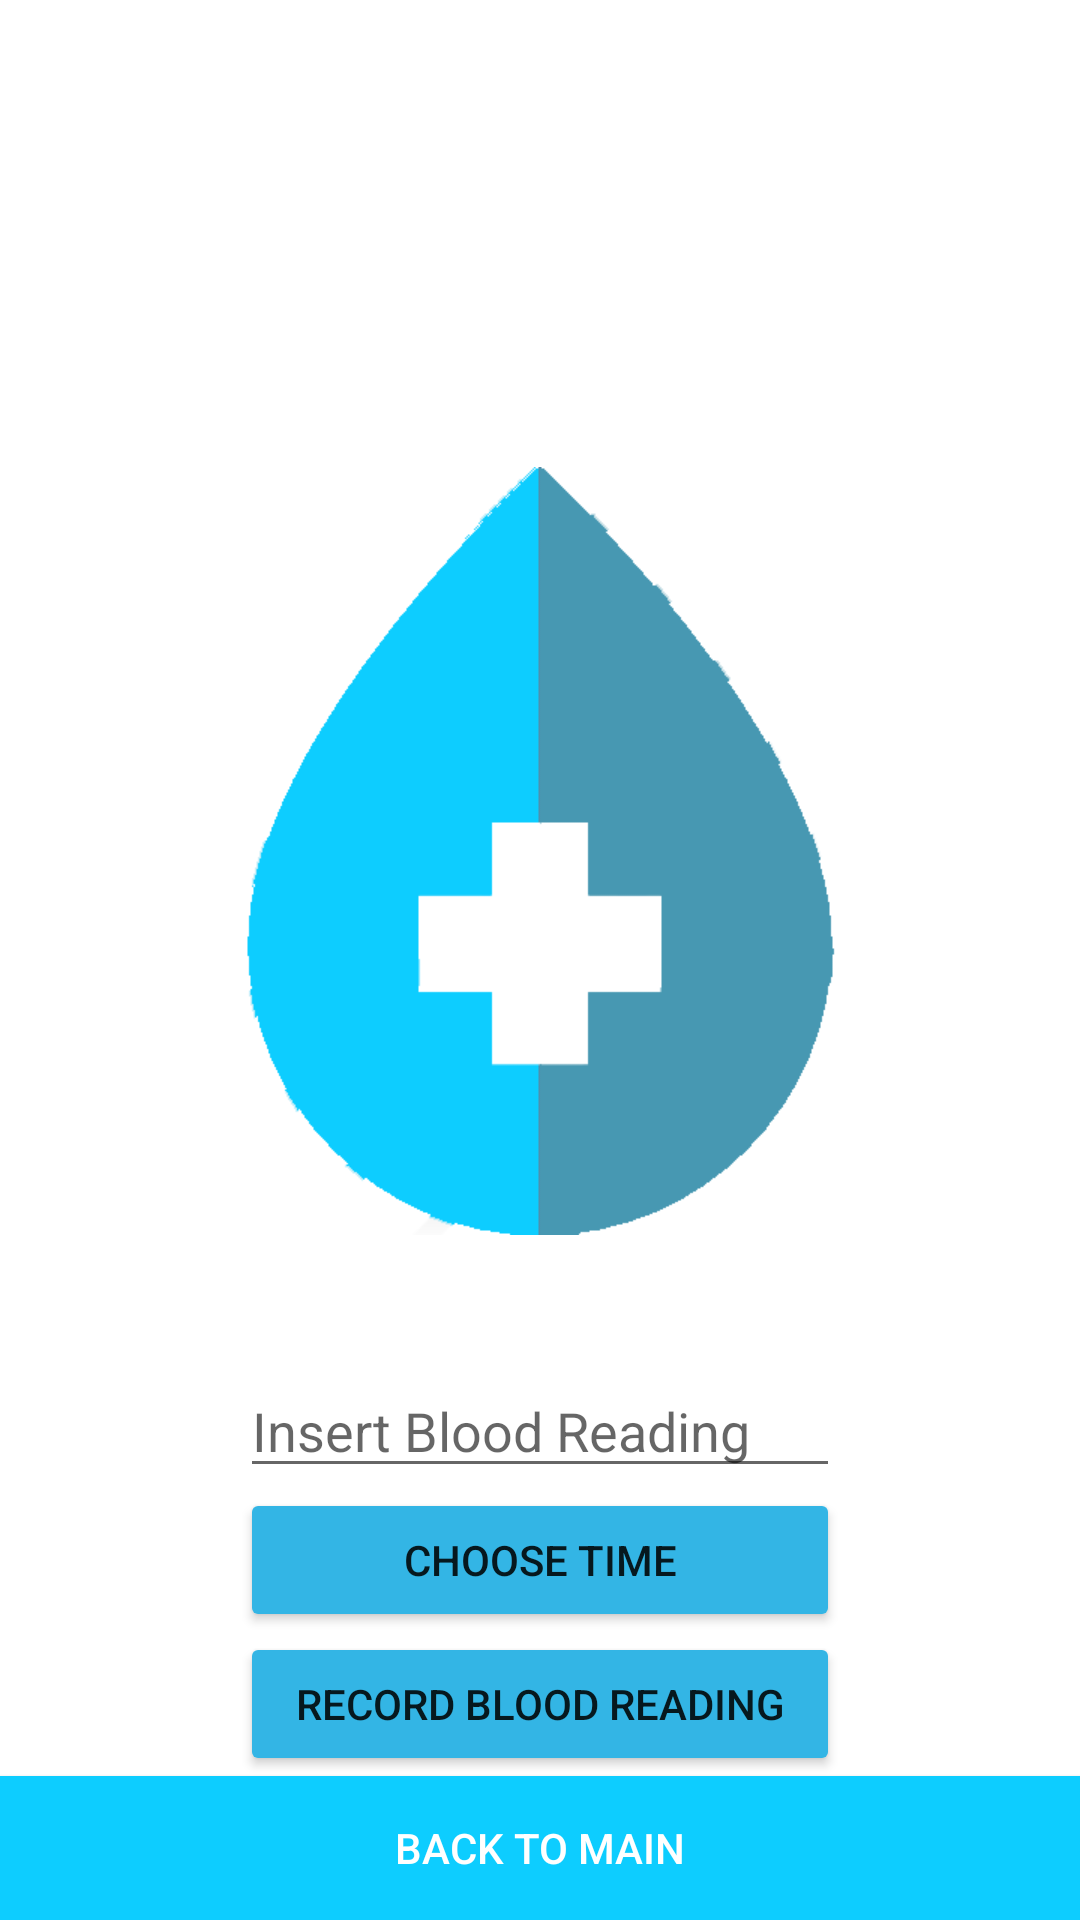

The Android layout XML behind this screen, and the referenced resources:
<!-- AndroidManifest.xml: application theme AppTheme -->
<!-- res/layout/activity_add_blood.xml -->
<?xml version="1.0" encoding="utf-8"?>
<RelativeLayout xmlns:android="http://schemas.android.com/apk/res/android"
    android:layout_height="match_parent"
    android:layout_width="match_parent"
    android:clickable="true"
    android:focusable="true"
    android:focusableInTouchMode="true">

    <ImageView
        android:id="@+id/ivlogo"
        android:layout_width="256dp"
        android:layout_height="256dp"
        android:layout_above="@+id/BloodReadingEditText"
        android:layout_centerHorizontal="true"
        android:layout_marginBottom="43dp"
        android:adjustViewBounds="false"
        android:scaleType="fitXY"
        android:src="@drawable/blood"></ImageView>


    <EditText
        android:id="@+id/BloodReadingEditText"
        android:layout_width="200dp"
        android:layout_height="wrap_content"
        android:layout_above="@+id/btnPick"
        android:layout_alignStart="@+id/btnPick"
        android:digits="1234567890."
        android:ems="10"
        android:hint="Insert Blood Reading"
        android:inputType="numberDecimal" />

    <Button
        android:id="@+id/button"
        android:layout_width="200dp"
        android:layout_height="wrap_content"
        android:layout_above="@+id/btnHome"
        android:layout_centerHorizontal="true"
        android:backgroundTint="@android:color/holo_blue_light"
        android:onClick="addButtonClicked"
        android:text="Record Blood Reading" />

    <Button
        android:id="@+id/btnHome"
        android:layout_width="match_parent"
        android:layout_height="wrap_content"
        android:layout_alignParentBottom="true"
        android:layout_centerHorizontal="true"
        android:background="@color/colorPrimary"
        android:onClick="HomeButtonClicked"
        android:text="Back To Main"
        android:textColor="@android:color/background_light" />

    <Button
        android:id="@+id/btnPick"
        android:layout_width="200dp"
        android:layout_height="wrap_content"
        android:layout_above="@+id/button"
        android:layout_alignStart="@+id/button"
        android:backgroundTint="@android:color/holo_blue_light"
        android:onClick="PickDateTimeClicked"
        android:text="Choose Time" />

</RelativeLayout>
<!-- resources referenced by this layout -->
<resources>
  <color name="colorPrimary">#0DCDFF</color>
  <!-- drawable blood: png bitmap (drawable, 7545 bytes) -->
</resources>
